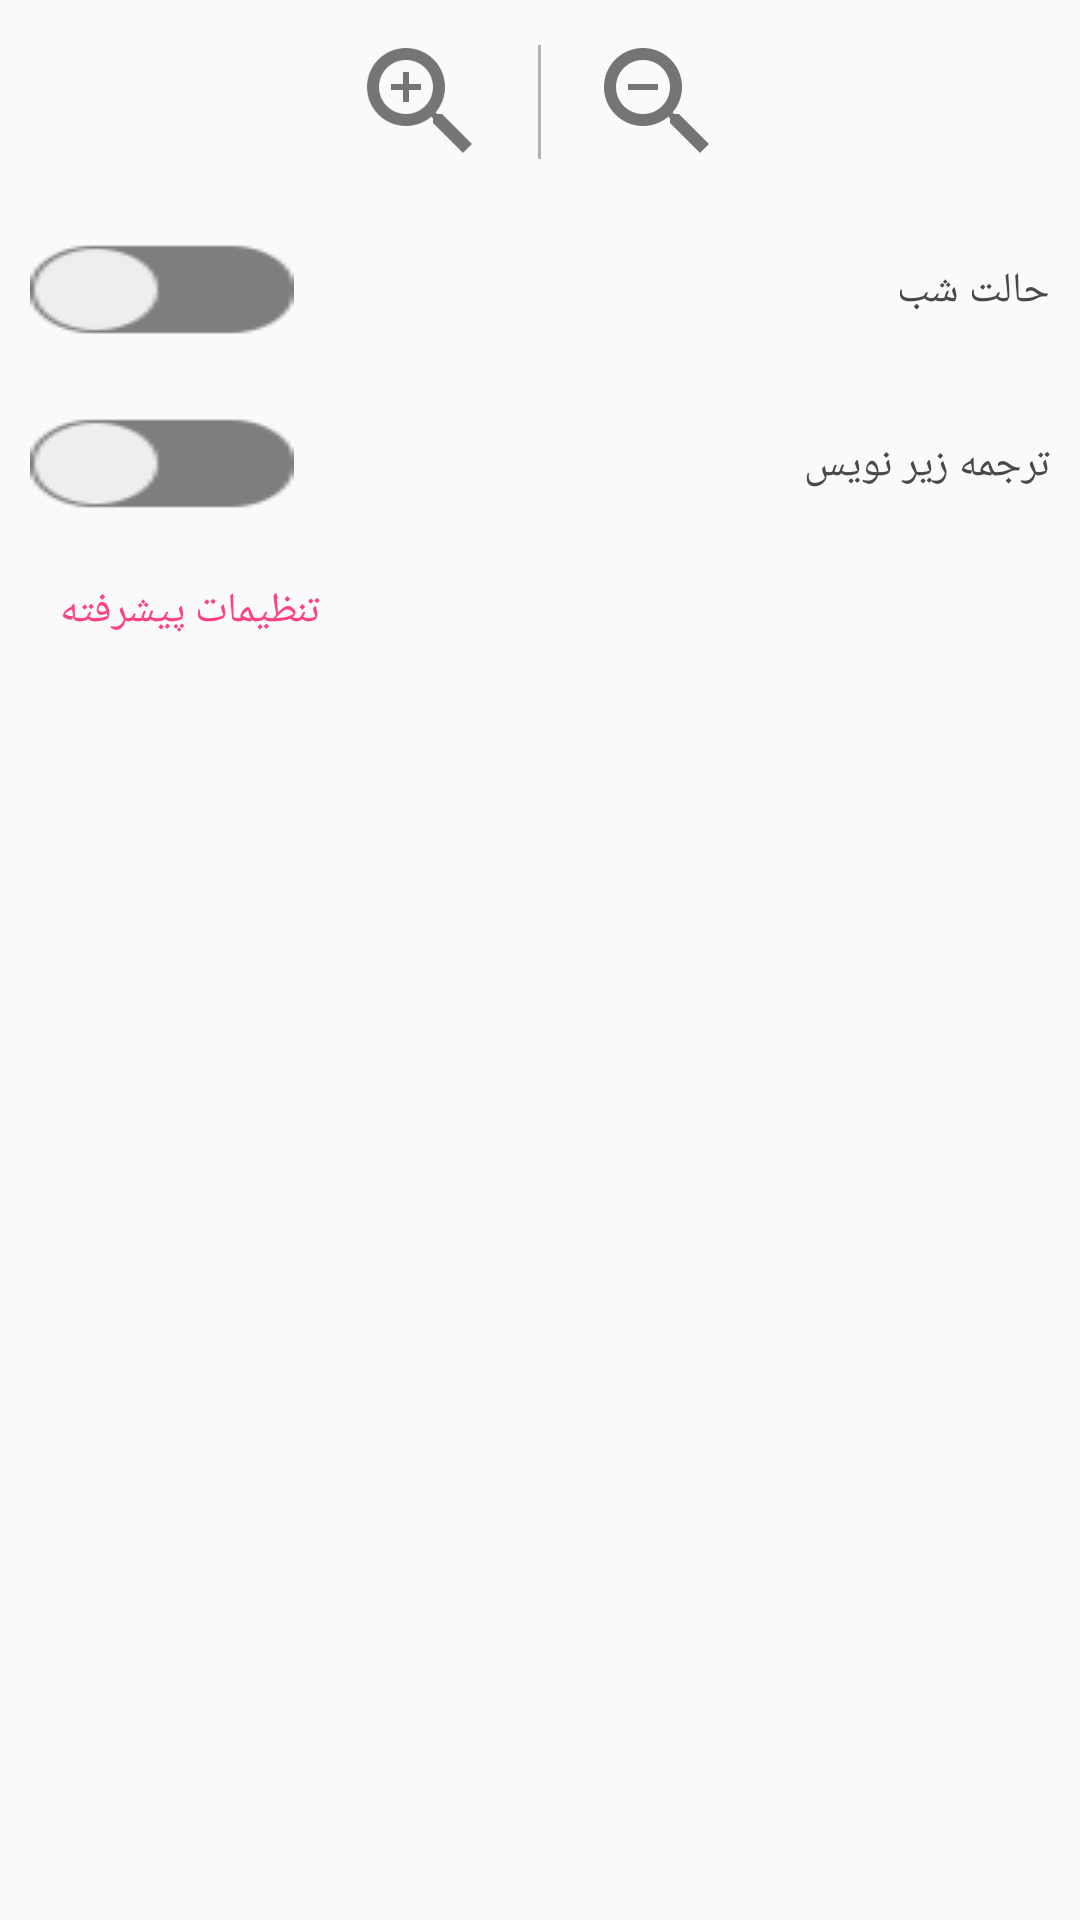

Write the Android layout XML for this screen, with the resource values it uses.
<!-- AndroidManifest.xml: application theme AppTheme -->
<!-- res/layout/popup.xml -->
<?xml version="1.0" encoding="utf-8"?>
<LinearLayout xmlns:android="http://schemas.android.com/apk/res/android"
    android:layout_width="match_parent"
    android:layout_height="match_parent"
    android:orientation="vertical"
   >

    <LinearLayout
        android:layout_width="wrap_content"
        android:layout_height="wrap_content"
        android:layout_gravity="center_horizontal"
        android:layoutDirection="ltr"
        android:orientation="horizontal"
        android:padding="5dp">

        <ImageView
            android:id="@+id/popup_iv_zoom_in"
            style="@style/popup_imageView"
            android:src="@drawable/ic_zoom_in_black_48dp" />

        <View
            android:layout_width="1dp"
            android:layout_height="match_parent"
            android:layout_margin="10dp"
            android:background="@color/publicDivider" />

        <ImageView
            android:id="@+id/popup_iv_zoom_out"
            style="@style/popup_imageView"
            android:src="@drawable/ic_zoom_out_black_48dp" />
    </LinearLayout>

    <RelativeLayout
        android:id="@+id/popup_rl_nightStatus"
        style="@style/popup_relativeLayout">

        <ToggleButton
            android:id="@+id/popup_tgl_nightStatus"
            style="@style/popup_tgl"
            android:background="@drawable/btn_toggle" />

        <TextView
            android:id="@+id/popup_tv_nightStatus"
            style="@style/popup_textView"
            android:layout_toRightOf="@id/popup_tgl_nightStatus"
            android:text="@string/night_status" />


    </RelativeLayout>

    <RelativeLayout
        android:id="@+id/popup_rl_translatedSubtitles"
        style="@style/popup_relativeLayout">


        <ToggleButton
            android:id="@+id/popup_tgl_translatedSubtitles"
            style="@style/popup_tgl"
            android:background="@drawable/btn_toggle" />

        <TextView
            android:id="@+id/popup_tv_translatedSubtitles"
            style="@style/popup_textView"
            android:layout_toRightOf="@+id/popup_tgl_translatedSubtitles"
            android:text="@string/translatedSubtitles" />

    </RelativeLayout>

    <TextView
        android:id="@+id/popup_tv_more"
        android:layout_marginLeft="10dp"
        android:padding="10dp"
        android:layout_width="wrap_content"
        android:layout_height="wrap_content"
        android:text="@string/showText_popup_more"
        android:textSize="@dimen/public_tv_text_size"
        android:textColor="@color/popup_tv_more"
        android:clickable="true"
        android:layout_gravity="left"
        android:gravity="center"
        android:background="@drawable/selector"/>
</LinearLayout>
<!-- resources referenced by this layout -->
<resources>
  <color name="popup_tv_more">#FF4081</color>
  <color name="publicDivider">#a78f8f8f</color>
  <dimen name="public_tv_text_size">14sp</dimen>
  <!-- drawable btn_toggle (drawable) -->
  <?xml version="1.0" encoding="utf-8"?>
  <selector xmlns:android="http://schemas.android.com/apk/res/android">
      <item android:state_checked="true" android:drawable="@drawable/ic_toggel_on" />
      <item android:state_checked="false" android:drawable="@drawable/ic_toggel_off" />
  </selector>
  <!-- drawable ic_zoom_in_black_48dp: png bitmap (drawable-mdpi, 590 bytes) -->
  <!-- drawable ic_zoom_out_black_48dp: png bitmap (drawable-xxhdpi, 1863 bytes) -->
  <!-- drawable selector (drawable) -->
  <?xml version="1.0" encoding="utf-8"?>
      <selector xmlns:android="http://schemas.android.com/apk/res/android">
  
  
       
  <item android:drawable="@color/publicDivider" android:state_pressed="true"></item>
  
      </selector>
  <string name="night_status">حالت شب</string>
  <string name="showText_popup_more">تنظیمات پیشرفته</string>
  <string name="translatedSubtitles">ترجمه زیر نویس</string>
  <style name="popup_imageView" parent="public_layoutWrap_content">
          <item name="android:padding">5dp</item>
          <item name="android:clickable">true</item>
          <item name="android:background">@drawable/selector</item>
          <item name="android:layout_gravity">center_vertical|center_horizontal</item>
      </style>
  <style name="popup_relativeLayout" parent="public_layoutWrap_content">
          <item name="android:background">@drawable/selector</item>
          <item name="android:paddingRight">10dp</item>
          <item name="android:paddingLeft">10dp</item>
      </style>
  <style name="popup_textView" parent="public_layoutWrap_content">
          <item name="android:layout_alignParentRight">true</item>
          <item name="android:gravity">right</item>
          <item name="android:layout_centerVertical">true</item>
          <item name="android:textSize">@dimen/public_tv_text_size</item>
          <item name="android:textColor">@color/publicText</item>
  
      </style>
  <style name="popup_tgl" parent="public_layoutWrap_content">
          <item name="android:layout_alignParentLeft">true</item>
          <item name="android:background">@drawable/btn_toggle</item>
          <item name="android:textOff">@null</item>
          <item name="android:textOn">@null</item>
          <item name="android:clickable">false</item>
      </style>
  <style name="AppTheme" parent="Theme.AppCompat.Light.DarkActionBar">
          
          <item name="colorPrimary">@color/colorPrimary</item>
          <item name="colorPrimaryDark">@color/colorPrimaryDark</item>
          <item name="colorAccent">@color/colorAccent</item>
      </style>
  <!-- drawable ic_toggel_on: png bitmap (drawable, 1765 bytes) -->
  <!-- drawable ic_toggel_off: png bitmap (drawable, 1720 bytes) -->
  <style name="public_layoutWrap_content">
          <item name="android:layout_height">wrap_content</item>
          <item name="android:layout_width">wrap_content</item>
      </style>
  <color name="publicText">#4b4848</color>
  <color name="colorPrimary">#3F51B5</color>
  <color name="colorPrimaryDark">#303F9F</color>
  <color name="colorAccent">#FF4081</color>
</resources>
